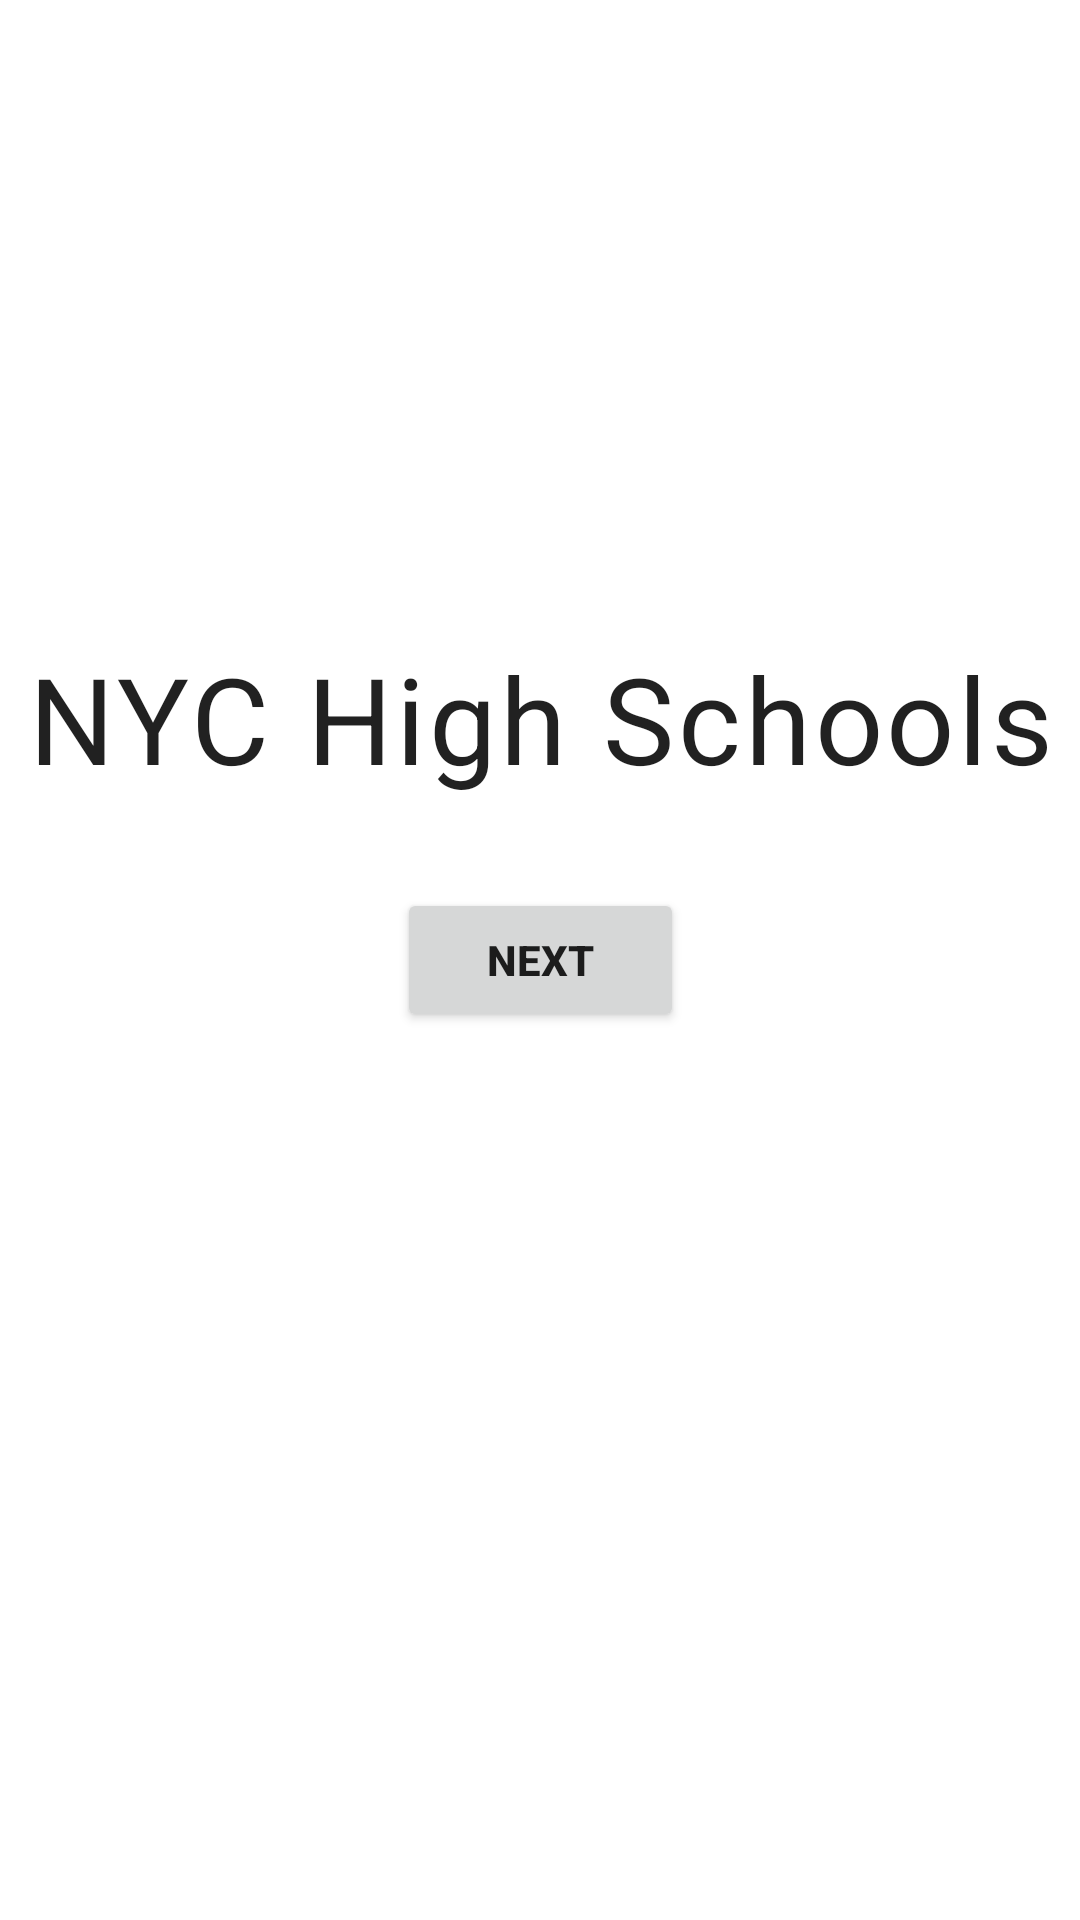

The Android layout XML behind this screen, and the referenced resources:
<!-- AndroidManifest.xml: application theme Theme.Mphasis -->
<!-- res/layout/fragment_main_view.xml -->
<?xml version="1.0" encoding="utf-8"?>
<androidx.constraintlayout.widget.ConstraintLayout xmlns:android="http://schemas.android.com/apk/res/android"
    xmlns:app="http://schemas.android.com/apk/res-auto"
    xmlns:tools="http://schemas.android.com/tools"
    android:layout_width="match_parent"
    android:layout_height="match_parent"
    tools:context=".ui.MainViewFragment">

    <TextView
        android:id="@+id/main_text_view"
        android:layout_width="match_parent"
        android:layout_height="wrap_content"
        android:layout_marginVertical="30dp"
        android:gravity="center"
        android:text="@string/welcome_text"
        android:textSize="40sp"
        android:textAppearance="@style/TextAppearance.Material3.BodyLarge"
        app:layout_constraintBottom_toTopOf="@id/btn_continue"
        app:layout_constraintEnd_toEndOf="parent"
        app:layout_constraintStart_toStartOf="parent"/>

    <Button
        android:id="@+id/btn_continue"
        android:layout_width="wrap_content"
        android:layout_height="wrap_content"
        android:paddingHorizontal="30dp"
        android:text="@string/btn_continue"
        android:textStyle="bold"
        app:layout_constraintEnd_toEndOf="parent"
        app:layout_constraintBottom_toBottomOf="parent"
        app:layout_constraintStart_toStartOf="parent"
        app:layout_constraintTop_toTopOf="parent" />

    <androidx.constraintlayout.widget.Guideline
        android:id="@+id/center"
        android:layout_width="0dp"
        android:layout_height="0dp"
        android:orientation="horizontal"
        app:layout_constraintGuide_percent="0.5"/>
</androidx.constraintlayout.widget.ConstraintLayout>
<!-- resources referenced by this layout -->
<resources>
  <string name="btn_continue">Next</string>
  <string name="welcome_text">NYC High Schools</string>
  <style name="Theme.Mphasis" parent="Theme.MaterialComponents.DayNight.DarkActionBar">
          
          <item name="colorPrimary">@color/purple_500</item>
          <item name="colorPrimaryVariant">@color/purple_700</item>
          <item name="colorOnPrimary">@color/white</item>
          
          <item name="colorSecondary">@color/teal_200</item>
          <item name="colorSecondaryVariant">@color/teal_700</item>
          <item name="colorOnSecondary">@color/black</item>
          
          <item name="android:statusBarColor" tools:targetApi="l">?attr/colorPrimaryVariant</item>
          <item name="android:navigationBarColor" tools:targetApi="l">?attr/colorPrimaryVariant</item>
          
      </style>
  <color name="purple_500">#FF6200EE</color>
  <color name="purple_700">#FF3700B3</color>
  <color name="white">#FFFFFFFF</color>
  <color name="teal_200">#FF03DAC5</color>
  <color name="teal_700">#FF018786</color>
  <color name="black">#FF000000</color>
</resources>
